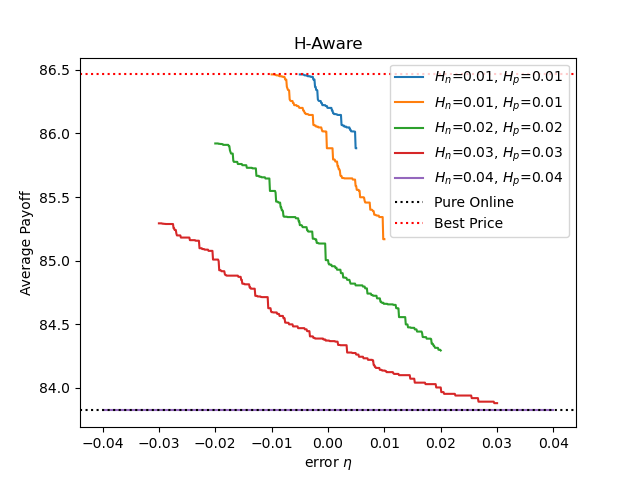

The file beside this chart, header and first rows:
, eta(Hn=0.01, Hp=0.01), payoff(Hn=0.01, Hp=0.01), eta(Hn=0.02, Hp=0.02), payoff(Hn=0.02, Hp=0.02), eta(Hn=0.03, Hp=0.03), payoff(Hn=0.03, Hp=0.03), eta(Hn=0.04, Hp=0.04), payoff(Hn=0.04, Hp=0.04), pure online, best price
0, , , , , , , -0.04, 83.82, 83.82, 86.46
1, , , , , , , -0.0399, 83.82, 83.82, 86.46
2, , , , , , , -0.0398, 83.82, 83.82, 86.46
3, , , , , , , -0.0397, 83.82, 83.82, 86.46
4, , , , , , , -0.0396, 83.82, 83.82, 86.46
5, , , , , , , -0.0395, 83.82, 83.82, 86.46
6, , , , , , , -0.0394, 83.82, 83.82, 86.46
7, , , , , , , -0.0393, 83.82, 83.82, 86.46
8, , , , , , , -0.0392, 83.82, 83.82, 86.46
9, , , , , , , -0.0391, 83.82, 83.82, 86.46
10, , , , , , , -0.039, 83.82, 83.82, 86.46
11, , , , , , , -0.0389, 83.82, 83.82, 86.46
12, , , , , , , -0.0388, 83.82, 83.82, 86.46
13, , , , , , , -0.0387, 83.82, 83.82, 86.46
14, , , , , , , -0.0386, 83.82, 83.82, 86.46
15, , , , , , , -0.0385, 83.82, 83.82, 86.46
16, , , , , , , -0.0384, 83.82, 83.82, 86.46
17, , , , , , , -0.0383, 83.82, 83.82, 86.46
18, , , , , , , -0.0382, 83.82, 83.82, 86.46
19, , , , , , , -0.0381, 83.82, 83.82, 86.46
20, , , , , , , -0.038, 83.82, 83.82, 86.46
21, , , , , , , -0.0379, 83.82, 83.82, 86.46
22, , , , , , , -0.0378, 83.82, 83.82, 86.46
23, , , , , , , -0.0377, 83.82, 83.82, 86.46
24, , , , , , , -0.0376, 83.82, 83.82, 86.46
25, , , , , , , -0.0375, 83.82, 83.82, 86.46
26, , , , , , , -0.0374, 83.82, 83.82, 86.46
27, , , , , , , -0.0373, 83.82, 83.82, 86.46
28, , , , , , , -0.0372, 83.82, 83.82, 86.46
29, , , , , , , -0.0371, 83.82, 83.82, 86.46
30, , , , , , , -0.037, 83.82, 83.82, 86.46
31, , , , , , , -0.0369, 83.82, 83.82, 86.46
32, , , , , , , -0.0368, 83.82, 83.82, 86.46
33, , , , , , , -0.0367, 83.82, 83.82, 86.46
34, , , , , , , -0.0366, 83.82, 83.82, 86.46
35, , , , , , , -0.0365, 83.82, 83.82, 86.46
36, , , , , , , -0.0364, 83.82, 83.82, 86.46
37, , , , , , , -0.0363, 83.82, 83.82, 86.46
38, , , , , , , -0.0362, 83.82, 83.82, 86.46
39, , , , , , , -0.0361, 83.82, 83.82, 86.46
40, , , , , , , -0.036, 83.82, 83.82, 86.46
41, , , , , , , -0.0359, 83.82, 83.82, 86.46
42, , , , , , , -0.0358, 83.82, 83.82, 86.46
43, , , , , , , -0.0357, 83.82, 83.82, 86.46
44, , , , , , , -0.0356, 83.82, 83.82, 86.46
45, , , , , , , -0.0355, 83.82, 83.82, 86.46
46, , , , , , , -0.0354, 83.82, 83.82, 86.46
47, , , , , , , -0.0353, 83.82, 83.82, 86.46
48, , , , , , , -0.0352, 83.82, 83.82, 86.46
49, , , , , , , -0.0351, 83.82, 83.82, 86.46
50, , , , , , , -0.035, 83.82, 83.82, 86.46
51, , , , , , , -0.0349, 83.82, 83.82, 86.46
52, , , , , , , -0.0348, 83.82, 83.82, 86.46
53, , , , , , , -0.0347, 83.82, 83.82, 86.46
54, , , , , , , -0.0346, 83.82, 83.82, 86.46
55, , , , , , , -0.0345, 83.82, 83.82, 86.46
56, , , , , , , -0.0344, 83.82, 83.82, 86.46
57, , , , , , , -0.0343, 83.82, 83.82, 86.46
58, , , , , , , -0.0342, 83.82, 83.82, 86.46
59, , , , , , , -0.0341, 83.82, 83.82, 86.46
... 742 more rows
